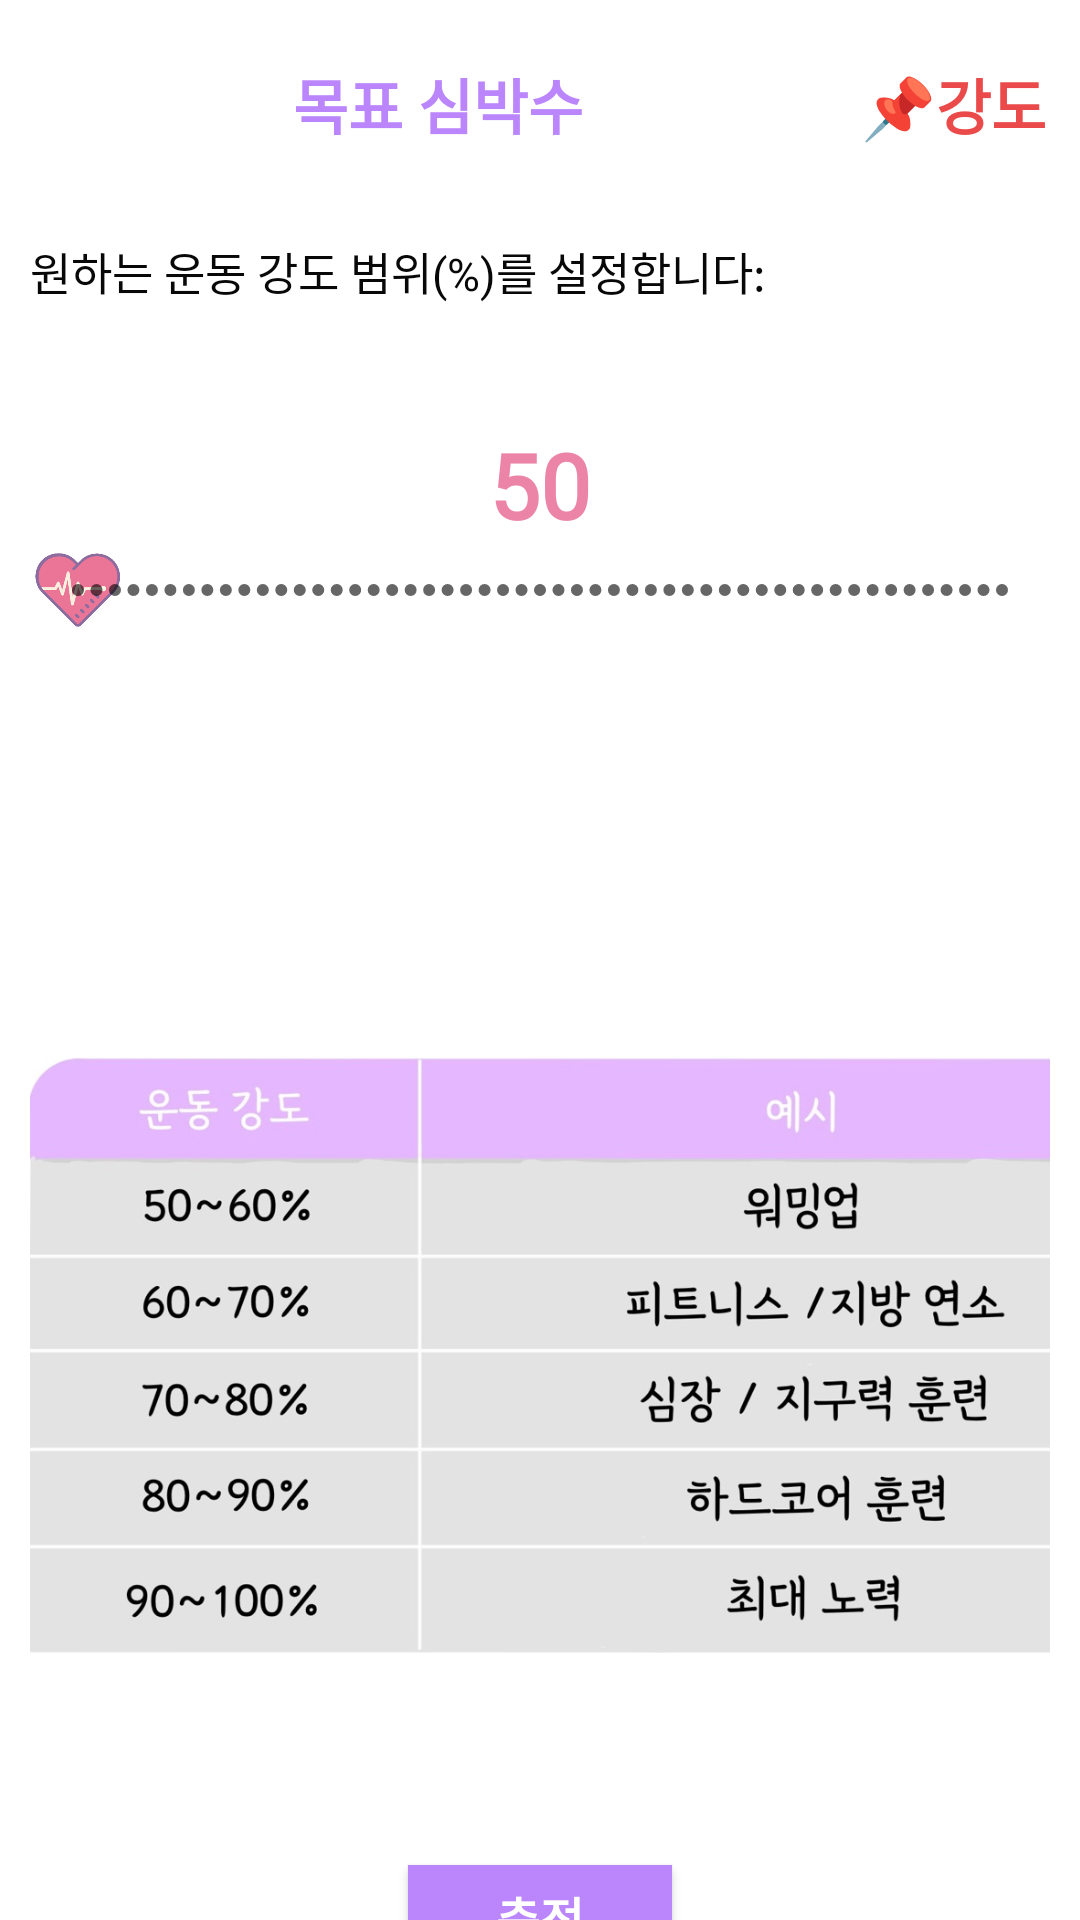

This screen was rendered from an Android layout file. Write that file and the resources it references.
<!-- AndroidManifest.xml: application theme AppTheme -->
<!-- res/layout/activity_strength.xml -->
<?xml version="1.0" encoding="utf-8"?>
<androidx.constraintlayout.widget.ConstraintLayout xmlns:android="http://schemas.android.com/apk/res/android"
    xmlns:app="http://schemas.android.com/apk/res-auto"
    xmlns:tools="http://schemas.android.com/tools"
    android:layout_width="match_parent"
    android:layout_height="match_parent"
    android:background="@color/white"
    tools:context=".strength">

    <LinearLayout
        android:layout_width="match_parent"
        android:layout_height="wrap_content"
        android:layout_marginLeft="10dp"
        android:layout_marginRight="10dp"
        android:orientation="vertical"
        tools:ignore="MissingConstraints">

        <LinearLayout
            android:layout_width="match_parent"
            android:layout_height="wrap_content"
            android:layout_marginTop="20dp"
            android:layout_marginBottom="10dp"
            android:orientation="horizontal">

            <TextView
                android:id="@+id/textView1"
                android:layout_width="277dp"
                android:layout_height="wrap_content"
                android:fontFamily="@font/fontall"
                android:text="목표 심박수 "
                android:textAlignment="center"
                android:textColor="@color/purple_200"
                android:textSize="20sp"
                android:textStyle="bold" />

            <TextView
                android:id="@+id/explain"
                android:layout_width="117dp"
                android:layout_height="wrap_content"
                android:text="📌강도별"
                android:textColor="#EA4A4A"
                android:textSize="20sp"
                android:textStyle="bold"
                android:fontFamily="@font/fontall" />

        </LinearLayout>

        <TextView
            android:id="@+id/textView2"
            android:layout_width="wrap_content"
            android:layout_height="wrap_content"
            android:layout_marginTop="20dp"
            android:layout_marginBottom="20dp"
            android:text="원하는 운동 강도 범위(%)를 설정합니다:"
            android:textSize="15sp"
            android:textColor="#090808"
            android:fontFamily="@font/fontall" />


        <TextView
            android:id="@+id/devicelist"
            android:layout_width="match_parent"
            android:layout_height="wrap_content"
            android:layout_marginTop="20dp"
            android:text="50"
            android:textAlignment="center"
            android:textColor="#EC84A7"
            android:textSize="30sp"
            android:textStyle="bold"
            android:fontFamily="@font/fontall" />

        <SeekBar
            android:id="@+id/seekBar"
            style="@style/Widget.AppCompat.SeekBar.Discrete"
            android:layout_width="match_parent"
            android:layout_height="wrap_content"
            android:layout_marginBottom="20dp"
            android:max="50"
            android:progress="0"
            android:progressDrawable="@drawable/seekbar_seekbar1"
            android:thumb="@drawable/seekbar_seekbar1_thumb"
            app:layout_constraintBottom_toBottomOf="parent"
            app:layout_constraintEnd_toEndOf="parent"
            app:layout_constraintHorizontal_bias="0.458"
            app:layout_constraintStart_toStartOf="parent"
            app:layout_constraintTop_toTopOf="parent"
            app:layout_constraintVertical_bias="0.233" />

        <ImageView
            android:id="@+id/imageView2"
            android:layout_width="390dp"
            android:layout_height="300dp"
            android:layout_marginTop="70dp"
            app:srcCompat="@drawable/kakaotalk_20221119_214751615"
            tools:layout_editor_absoluteX="10dp"
            tools:layout_editor_absoluteY="299dp" />

        <androidx.appcompat.widget.AppCompatButton
            android:id="@+id/checkbutton"
            android:layout_width="wrap_content"
            android:layout_height="35dp"
            android:layout_gravity="center"
            android:layout_marginTop="20dp"
            android:background="@color/purple_200"
            android:text="측정"
            android:textColor="@color/white"
            android:textSize="16sp"
            android:textStyle="bold"
            app:layout_constraintBottom_toBottomOf="parent"
            app:layout_constraintEnd_toEndOf="parent"
            app:layout_constraintHorizontal_bias="0.498"
            app:layout_constraintStart_toStartOf="parent"
            app:layout_constraintTop_toTopOf="parent"
            app:layout_constraintVertical_bias="0.825"
            android:fontFamily="@font/fontall" />

    </LinearLayout>



</androidx.constraintlayout.widget.ConstraintLayout>
<!-- resources referenced by this layout -->
<resources>
  <color name="purple_200">#BB86FC</color>
  <color name="white">#FFFFFF</color>
  <!-- drawable kakaotalk_20221119_214751615: jpg bitmap (drawable, 103560 bytes) -->
  <!-- drawable seekbar_seekbar1 (drawable) -->
  <?xml version="1.0" encoding="utf-8"?>
  <layer-list xmlns:android="http://schemas.android.com/apk/res/android">
      
      <item android:id="@android:id/background">
          
          <shape android:shape="line">
              <stroke android:width="5dp" android:color="@color/white" />
          </shape>
      </item>
  
      
      <item android:id="@android:id/progress" >
          <clip>
              <shape android:shape="line">
                  <stroke android:width="6dp" android:color="#EC84A7" />
              </shape>
          </clip>
      </item>
  
  </layer-list>
  <!-- drawable seekbar_seekbar1_thumb (drawable) -->
  <?xml version="1.0" encoding="utf-8"?>
  <ripple xmlns:android="http://schemas.android.com/apk/res/android"
      android:color="?android:colorControlHighlight">
      <item android:drawable="@drawable/kakaotalk_20221114_173508032"
          android:height = "30dp"
          android:width = "30dp"/>
  
  
  </ripple>
  <style name="AppTheme" parent="Theme.AppCompat.Light.DarkActionBar">
          
          <item name="colorPrimary">@color/colorPrimary</item>
          <item name="colorPrimaryDark">@color/colorPrimaryDark</item>
          <item name="colorAccent">@color/colorAccent</item>
  
          <item name="windowNoTitle">true</item>
      </style>
  <!-- drawable kakaotalk_20221114_173508032: png bitmap (drawable, 8663 bytes) -->
  <color name="colorPrimary">#6200EE</color>
  <color name="colorPrimaryDark">#3700B3</color>
  <color name="colorAccent">#03DAC5</color>
</resources>
